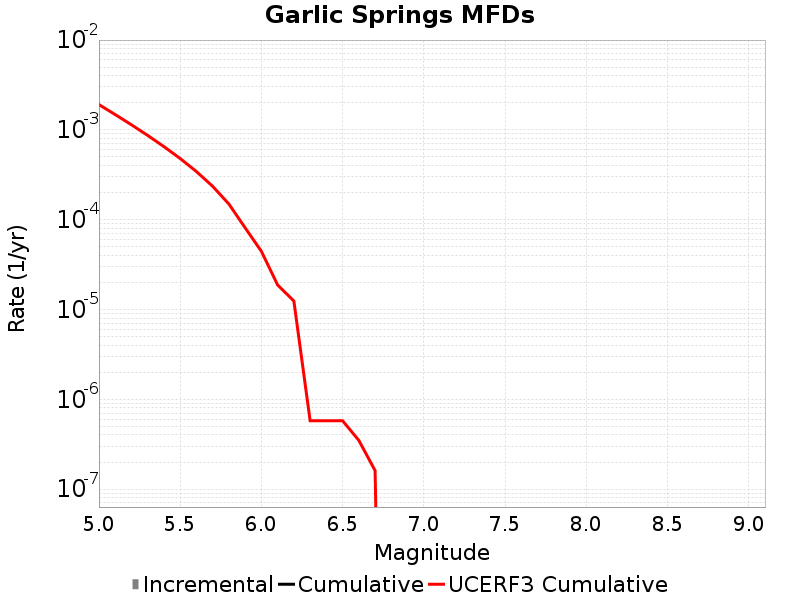

Values plotted in this chart, from the file beside it:
Magnitude, Incremental Rate, Cumulative Rate, UCERF3 Cumulative Rate
5.05, 0.0, 0.0, 0.001912
5.15, 0.0, 0.0, 0.001481
5.25, 0.0, 0.0, 0.001139
5.35, 0.0, 0.0, 8.6720317E-4
5.45, 0.0, 0.0, 6.5130787E-4
5.55, 0.0, 0.0, 4.7981614E-4
5.65, 0.0, 0.0, 3.435954E-4
5.75, 0.0, 0.0, 2.3539145E-4
5.85, 0.0, 0.0, 1.4944197E-4
5.95, 0.0, 0.0, 8.116988E-5
6.05, 0.0, 0.0, 4.4456097E-5
6.15, 0.0, 0.0, 1.8743365E-5
6.25, 0.0, 0.0, 1.2424705E-5
6.35, 0.0, 0.0, 5.7670576E-7
6.45, 0.0, 0.0, 5.7670576E-7
6.55, 0.0, 0.0, 5.7670576E-7
6.65, 0.0, 0.0, 3.4853562E-7
6.75, 0.0, 0.0, 1.607378E-7
6.85, 0.0, 0.0, 0.0
6.95, 0.0, 0.0, 0.0
7.05, 0.0, 0.0, 0.0
7.15, 0.0, 0.0, 0.0
7.25, 0.0, 0.0, 0.0
7.35, 0.0, 0.0, 0.0
7.45, 0.0, 0.0, 0.0
7.55, 0.0, 0.0, 0.0
7.65, 0.0, 0.0, 0.0
7.75, 0.0, 0.0, 0.0
7.85, 0.0, 0.0, 0.0
7.95, 0.0, 0.0, 0.0
8.05, 0.0, 0.0, 0.0
8.15, 0.0, 0.0, 0.0
8.25, 0.0, 0.0, 0.0
8.35, 0.0, 0.0, 0.0
8.45, 0.0, 0.0, 0.0
8.55, 0.0, 0.0, 0.0
8.65, 0.0, 0.0, 0.0
8.75, 0.0, 0.0, 0.0
8.85, 0.0, 0.0, 0.0
8.95, 0.0, 0.0, 0.0
9.05, 0.0, 0.0, 0.0
